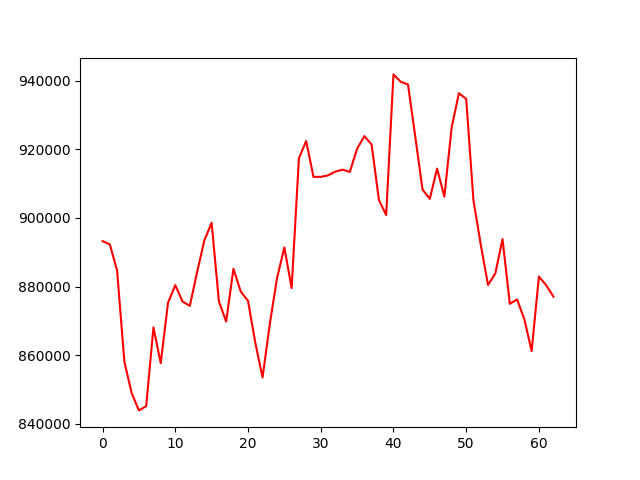

Source data for this figure (header and first rows):
account_value, date, daily_return
<<<<<<< HEAD:results/account_value_trade…
893240, 2022-10-04, 
892315, 2022-10-05, -0.001036
884666, 2022-10-06, -0.008572
858090, 2022-10-07, -0.03004
848917, 2022-10-10, -0.01069
843850, 2022-10-11, -0.005969
845091, 2022-10-12, 0.00147
868057, 2022-10-13, 0.02718
857646, 2022-10-14, -0.01199
875234, 2022-10-17, 0.02051
880397, 2022-10-18, 0.005899
875621, 2022-10-19, -0.005425
874343, 2022-10-20, -0.00146
884175, 2022-10-21, 0.01125
893487, 2022-10-24, 0.01053
898595, 2022-10-25, 0.005717
875626, 2022-10-26, -0.02556
869774, 2022-10-27, -0.006683
885189, 2022-10-28, 0.01772
878527, 2022-10-31, -0.007527
875846, 2022-11-01, -0.003052
863634, 2022-11-02, -0.01394
853463, 2022-11-03, -0.01178
869085, 2022-11-04, 0.0183
882555, 2022-11-07, 0.0155
891401, 2022-11-08, 0.01002
879540, 2022-11-09, -0.01331
917438, 2022-11-10, 0.04309
922460, 2022-11-11, 0.005474
912009, 2022-11-14, -0.01133
911992, 2022-11-15, -1.8315684615632932e-05
912426, 2022-11-16, 0.0004759
913531, 2022-11-17, 0.00121
914105, 2022-11-18, 0.0006286
913438, 2022-11-21, -0.00073
920189, 2022-11-22, 0.007392
923900, 2022-11-23, 0.004032
921427, 2022-11-25, -0.002676
905227, 2022-11-28, -0.01758
900876, 2022-11-29, -0.004806
941903, 2022-11-30, 0.04554
939741, 2022-12-01, -0.002295
938957, 2022-12-02, -0.000835
923740, 2022-12-05, -0.01621
908288, 2022-12-06, -0.01673
905580, 2022-12-07, -0.002981
914421, 2022-12-08, 0.009763
906229, 2022-12-09, -0.008959
926392, 2022-12-12, 0.02225
936420, 2022-12-13, 0.01083
934748, 2022-12-14, -0.001785
905142, 2022-12-15, -0.03167
892299, 2022-12-16, -0.01419
880456, 2022-12-19, -0.01327
883784, 2022-12-20, 0.00378
893816, 2022-12-21, 0.01135
874947, 2022-12-22, -0.02111
876225, 2022-12-23, 0.001461
870449, 2022-12-27, -0.006592
... 69 more rows
